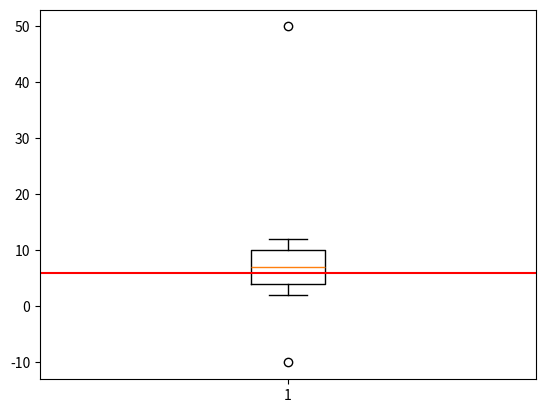

Here is the Python script that generated this plot:
import numpy as np
aaa = np.array([-10, 2, 3, 4, 5, 6, 7, 8, 9, 10, 11, 12, 50])

def outliers(data_out):
    quartile_1, q2, quartile_3 = np.percentile(data_out,    # percentile 백분율
                                               [25, 50, 75])
    
    print("1사분위 : ", quartile_1)  # 4.0
    print("q2 : ", q2)              # 중위값 : 7.0
    print("3사분위 : ", quartile_3)  # 10.0
    iqr = quartile_3 - quartile_1   # 10.0 - 4.0 = 6.0
    print("iqr : ", iqr)
    lower_bound = quartile_1 - (iqr * 1.5)
    upper_bound = quartile_3 + (iqr * 1.5)
    return np.where((data_out>upper_bound) |
                    (data_out<lower_bound)), iqr
    
outliers_loc, iqr = outliers(aaa)
print("이상치의 위치 : ", outliers_loc)

import matplotlib.pyplot as plt
plt.boxplot(aaa)
plt.axhline(iqr, color='red', label='TQR')
plt.show()

# 1사분위 :  4.0
# q2 :  7.0
# 3사분위 :  10.0
# iqr :  6.0
# 이상치의 위치 :  (array([ 0, 12], dtype=int64),)


